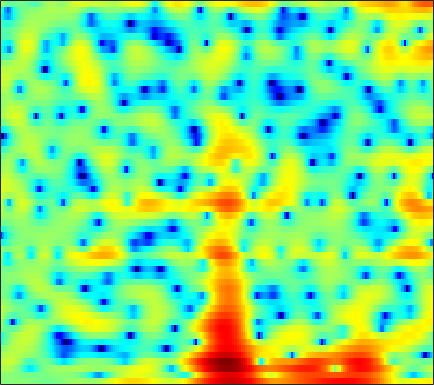

Values plotted in this chart, from the file beside it:
0.17564, 0.18486, 0.20304, 0.24793, 0.27643, 0.32769, 0.3712, 0.3794, 0.37943, 0.35558, 0.3054, 0.26158, 0.20107, 0.11819, 0.027701, -0.067398, -0.16571, -0.26456, -0.3852, -0.48291, -0.58192, -0.65416, -0.70726, -0.7026
0.61, 0.5853, 0.535, 0.4709, 0.4063, 0.304, 0.1778, 0.06778, -0.08118, -0.2273, -0.3718, -0.4701, -0.5726, -0.6484, -0.6813, -0.6858, -0.6458, -0.5938, -0.5126, -0.4012, -0.2849, -0.1931, -0.06799, 0.05123
1.684, 1.949, 2.134, 2.124, 2.002, 1.662, 1.101, 0.5287, -0.4464, -1.698, -3.203, -4.454, -6.078, -7.005, -6.868, -5.767, -4.285, -3.239, -2.04, -1.075, -0.3287, 0.09902, 0.5134, 0.8317
2.411, 2.894, 3.318, 3.517, 3.523, 3.334, 2.915, 2.457, 1.661, 0.663, -0.4914, -1.384, -2.409, -2.961, -2.984, -2.543, -1.894, -1.422, -0.9304, -0.6268, -0.5529, -0.6761, -1.064, -1.701
1.364, 1.738, 2.145, 2.452, 2.607, 2.711, 2.71, 2.638, 2.469, 2.23, 1.941, 1.702, 1.374, 1.033, 0.7689, 0.4101, 0.02585, -0.3036, -0.8309, -1.459, -2.231, -2.925, -4.023, -5.319
-0.007749, 0.4076, 0.9455, 1.446, 1.784, 2.164, 2.473, 2.631, 2.755, 2.787, 2.723, 2.609, 2.383, 2.059, 1.752, 1.25, 0.6511, 0.1245, -0.6822, -1.611, -2.686, -3.58, -4.876, -6.293
-3.966, -2.81, -1.381, -0.1568, 0.6284, 1.49, 2.173, 2.575, 2.982, 3.248, 3.373, 3.373, 3.261, 3.001, 2.716, 2.206, 1.546, 0.9364, -0.02258, -1.156, -2.458, -3.562, -5.193, -7.018
-5.376, -3.782, -2.083, -0.7937, -0.008076, 0.8596, 1.574, 2.033, 2.553, 2.96, 3.26, 3.397, 3.46, 3.377, 3.214, 2.828, 2.253, 1.69, 0.7541, -0.4332, -1.897, -3.223, -5.314, -7.872
-0.1859, -0.5356, -1.006, -1.44, -1.677, -1.735, -1.396, -0.8927, -0.006564, 0.8971, 1.712, 2.21, 2.705, 2.983, 3.066, 3.001, 2.756, 2.459, 1.893, 1.151, 0.2306, -0.5844, -1.838, -3.268
1.035, -0.275, -2.535, -5.838, -9.68, -21.74, -15.69, -9.37, -5.055, -2.487, -0.8188, 0.03758, 0.7989, 1.223, 1.372, 1.407, 1.308, 1.185, 1.004, 0.8515, 0.733, 0.6728, 0.624, 0.6313
2.346, 1.516, 0.3261, -0.8649, -1.651, -2.361, -2.576, -2.419, -1.981, -1.496, -1.113, -0.9662, -0.9915, -1.315, -1.759, -2.582, -3.615, -4.385, -5.043, -4.877, -3.892, -2.885, -1.503, -0.25
2.653, 2.243, 1.671, 1.098, 0.684, 0.2044, -0.1909, -0.4212, -0.6709, -0.8873, -1.138, -1.4, -1.899, -2.652, -3.471, -5.033, -7.426, -10.07, -14.95, -14.61, -9.2, -6.195, -3.289, -1.177
1.405, 1.158, 0.7062, 0.1423, -0.3454, -1.036, -1.709, -2.137, -2.533, -2.689, -2.63, -2.501, -2.332, -2.233, -2.253, -2.377, -2.575, -2.698, -2.697, -2.378, -1.745, -1.119, -0.2245, 0.6449
0.004419, -0.08836, -0.521, -1.329, -2.23, -3.925, -6.291, -8.531, -11.13, -10.29, -7.296, -5.266, -3.192, -1.705, -0.8804, -0.06449, 0.5193, 0.8441, 1.179, 1.442, 1.65, 1.784, 1.932, 2.046
-0.8278, -0.498, -0.4511, -0.8421, -1.426, -2.615, -4.229, -5.559, -6.76, -6.233, -4.387, -2.869, -1.107, 0.272, 1.08, 1.883, 2.418, 2.664, 2.807, 2.754, 2.527, 2.242, 1.721, 1.069
-0.8385, -0.3299, 0.08372, 0.2371, 0.2337, 0.1321, -0.004488, -0.07458, -0.04224, 0.1788, 0.5721, 0.9531, 1.476, 1.97, 2.277, 2.576, 2.705, 2.684, 2.479, 2.047, 1.348, 0.6168, -0.6975, -2.514
-0.1464, 0.003262, 0.1625, 0.2943, 0.3782, 0.4965, 0.6316, 0.7506, 0.9329, 1.142, 1.368, 1.537, 1.754, 1.933, 2.027, 2.073, 2.019, 1.891, 1.584, 1.091, 0.3835, -0.3113, -1.48, -2.952
-0.01354, -0.3852, -0.7537, -0.8952, -0.8516, -0.6267, -0.2869, -0.002004, 0.3553, 0.6601, 0.9005, 1.037, 1.189, 1.295, 1.359, 1.415, 1.422, 1.376, 1.231, 0.9671, 0.5717, 0.2008, -0.3851, -1.04
-0.9459, -2.687, -4.861, -5.639, -4.893, -3.181, -1.598, -0.6956, 0.135, 0.5786, 0.7116, 0.6559, 0.4931, 0.3689, 0.3944, 0.6273, 1.008, 1.318, 1.644, 1.792, 1.712, 1.493, 1.029, 0.4209
0.7523, -1.744, -5.662, -7.145, -5.083, -1.971, 0.1779, 1.198, 1.885, 1.867, 1.123, 0.04701, -2.256, -5.287, -6.465, -4.141, -0.9447, 0.8551, 2.468, 3.323, 3.537, 3.291, 2.407, 0.8396
0.8303, 0.2236, -0.2537, -0.3056, -0.09006, 0.4174, 0.9432, 1.236, 1.361, 1.082, 0.3013, -0.6301, -2.317, -4.072, -4.568, -3.386, -1.306, 0.08526, 1.447, 2.229, 2.458, 2.29, 1.601, 0.358
-5.928, -5.322, -4.131, -2.936, -2.129, -1.231, -0.5384, -0.1499, 0.1866, 0.328, 0.2962, 0.1875, 0.01101, -0.09486, -0.0655, 0.1432, 0.4942, 0.8046, 1.173, 1.437, 1.542, 1.509, 1.319, 1.003
-15.36, -10.9, -7.228, -4.844, -3.541, -2.231, -1.267, -0.7247, -0.1896, 0.1705, 0.404, 0.5094, 0.5948, 0.6554, 0.6974, 0.7708, 0.8624, 0.9356, 1.035, 1.119, 1.181, 1.2, 1.194, 1.16
-4.928, -4.51, -3.67, -2.754, -2.103, -1.329, -0.6887, -0.3004, 0.09884, 0.3683, 0.5203, 0.5769, 0.5828, 0.5263, 0.4596, 0.3584, 0.2755, 0.2324, 0.2241, 0.2641, 0.3487, 0.4351, 0.5711, 0.7081
-0.7632, -0.7348, -0.5859, -0.3456, -0.1288, 0.1821, 0.4737, 0.6661, 0.8507, 0.9342, 0.8842, 0.7621, 0.4768, 0.06592, -0.2972, -0.8176, -1.304, -1.575, -1.749, -1.677, -1.391, -1.083, -0.6368, -0.2006
1.529, 1.277, 0.9933, 0.8551, 0.8877, 1.076, 1.378, 1.614, 1.851, 1.931, 1.788, 1.5, 0.8436, -0.1494, -1.137, -2.782, -4.736, -6.149, -7.109, -6.365, -4.726, -3.509, -2.164, -1.158
2.58, 1.474, -0.2015, -1.499, -1.625, -0.5776, 0.9463, 1.951, 2.936, 3.452, 3.524, 3.281, 2.562, 1.339, 0.03449, -2.38, -5.902, -9.635, -13.97, -9.783, -5.722, -3.721, -1.992, -1.002
2.885, 1.008, -2.795, -8.786, -9.464, -3.675, 0.0786, 1.844, 3.311, 4.053, 4.226, 4.056, 3.475, 2.538, 1.657, 0.3355, -0.9709, -1.778, -2.407, -2.412, -1.983, -1.582, -1.163, -1.101
3.765, 3.146, 2.321, 1.729, 1.571, 1.775, 2.256, 2.61, 2.916, 2.965, 2.683, 2.256, 1.407, 0.2665, -0.7498, -2.221, -3.61, -4.414, -4.942, -4.779, -4.208, -3.732, -3.177, -2.928
4.224, 4.085, 3.865, 3.641, 3.485, 3.288, 3.085, 2.901, 2.57, 2.084, 1.396, 0.7047, -0.509, -2.14, -3.735, -6.611, -10.94, -15.93, -18.9, -12.25, -8.301, -6.41, -4.755, -3.746
3.847, 3.868, 3.796, 3.627, 3.45, 3.142, 2.741, 2.393, 1.87, 1.256, 0.56, -0.04008, -0.9962, -2.191, -3.251, -4.913, -6.702, -7.8, -8.181, -7.192, -5.655, -4.568, -3.444, -2.658
2.792, 2.937, 2.976, 2.825, 2.584, 2.108, 1.487, 0.95, 0.2128, -0.4355, -0.9215, -1.161, -1.353, -1.488, -1.602, -1.78, -1.944, -2.009, -1.959, -1.757, -1.446, -1.195, -0.8659, -0.6398
1.454, 1.853, 2.112, 2.019, 1.695, 0.8904, -0.3558, -1.617, -3.661, -5.565, -6.038, -5.166, -3.4, -1.833, -0.9345, -0.06171, 0.4993, 0.7656, 0.9812, 1.081, 1.092, 1.052, 0.9806, 0.8681
0.04179, 0.787, 1.377, 1.517, 1.327, 0.6116, -0.7478, -2.292, -5.397, -9.964, -11.18, -7.573, -3.606, -1.041, 0.2472, 1.39, 2.04, 2.265, 2.259, 1.994, 1.534, 1.11, 0.5268, 0.06512
-1.538, -0.7313, 0.06489, 0.5862, 0.8019, 0.8648, 0.6687, 0.3956, -0.01899, -0.2661, -0.1312, 0.242, 0.9965, 1.772, 2.239, 2.636, 2.709, 2.528, 1.943, 0.9034, -0.6526, -2.19, -4.729, -7.012
-4.285, -3.638, -2.705, -1.747, -1.07, -0.2526, 0.4473, 0.8737, 1.357, 1.764, 2.149, 2.417, 2.718, 2.927, 3.006, 2.946, 2.643, 2.225, 1.374, 0.09368, -1.752, -3.618, -6.906, -10.57
-10.13, -9.716, -8.139, -6.006, -4.419, -2.579, -1.074, -0.1489, 0.8368, 1.582, 2.121, 2.419, 2.672, 2.777, 2.761, 2.604, 2.294, 1.954, 1.35, 0.5951, -0.2847, -0.9788, -1.823, -2.38
-21.05, -27.1, -14.78, -9.054, -6.261, -3.55, -1.605, -0.4919, 0.6253, 1.409, 1.912, 2.135, 2.281, 2.278, 2.188, 1.994, 1.74, 1.52, 1.192, 0.8356, 0.4743, 0.2084, -0.109, -0.3453
-7.1, -6.678, -5.459, -3.802, -2.524, -0.9818, 0.2806, 1.014, 1.715, 2.116, 2.256, 2.196, 1.94, 1.54, 1.202, 0.7738, 0.4434, 0.2903, 0.2063, 0.1855, 0.1617, 0.1125, -0.01785, -0.2226
-1.137, -0.5715, 0.2341, 1.069, 1.678, 2.393, 2.954, 3.232, 3.382, 3.245, 2.796, 2.241, 1.167, -0.261, -1.482, -3.04, -3.874, -3.729, -2.854, -1.863, -1.16, -0.8752, -0.8534, -1.236
1.037, 1.714, 2.51, 3.172, 3.575, 3.972, 4.181, 4.201, 4.02, 3.559, 2.746, 1.862, 0.1904, -2.292, -5.04, -11.22, -23.67, -12.96, -6.875, -3.936, -2.42, -1.908, -1.899, -2.605
0.5929, 1.369, 2.18, 2.771, 3.076, 3.32, 3.379, 3.313, 3.071, 2.652, 2.034, 1.423, 0.4162, -0.8146, -1.798, -2.982, -3.591, -3.517, -2.924, -2.213, -1.712, -1.578, -1.761, -2.383
-0.002739, 0.6813, 1.321, 1.688, 1.81, 1.801, 1.657, 1.491, 1.238, 0.9884, 0.7685, 0.6066, 0.3872, 0.1672, 0.001676, -0.1824, -0.2803, -0.2917, -0.2566, -0.2236, -0.2595, -0.355, -0.61, -1.032
0.6282, 1.017, 1.25, 1.144, 0.8546, 0.2135, -0.6278, -1.283, -1.941, -2.104, -1.736, -1.246, -0.5443, 0.08154, 0.4491, 0.8206, 1.057, 1.161, 1.214, 1.178, 1.047, 0.8876, 0.5904, 0.2149
2.301, 2.422, 2.253, 1.656, 0.8689, -0.7444, -3.287, -6.092, -11.55, -12.23, -6.898, -4.108, -1.616, -0.02817, 0.7789, 1.482, 1.869, 2.003, 2.033, 1.938, 1.748, 1.542, 1.192, 0.7533
3.531, 3.577, 3.355, 2.786, 2.098, 0.7976, -0.9631, -2.531, -4.372, -4.64, -3.213, -1.884, -0.3956, 0.6237, 1.106, 1.409, 1.413, 1.27, 0.951, 0.5703, 0.2167, -0.008726, -0.2751, -0.6102
3.339, 3.437, 3.41, 3.199, 2.938, 2.464, 1.926, 1.53, 1.119, 0.9193, 0.9064, 0.9719, 1.01, 0.8958, 0.6483, 0.0547, -0.8695, -1.772, -3.184, -4.581, -5.464, -5.517, -4.978, -4.249
2.31, 2.468, 2.617, 2.696, 2.719, 2.709, 2.66, 2.618, 2.535, 2.416, 2.235, 2.025, 1.609, 0.9645, 0.2768, -0.9726, -2.75, -4.554, -7.958, -13.67, -30.79, -18.57, -11.13, -7.565
0.327, 0.5257, 0.7849, 1.063, 1.293, 1.649, 2.021, 2.291, 2.584, 2.752, 2.757, 2.616, 2.233, 1.561, 0.8575, -0.3613, -1.927, -3.3, -5.306, -7.232, -8.399, -8.369, -7.403, -5.949
-2.799, -2.629, -2.525, -2.304, -1.916, -1.014, 0.1736, 1.066, 2.117, 2.898, 3.363, 3.487, 3.352, 2.867, 2.294, 1.241, -0.06928, -1.18, -2.721, -4.098, -5.075, -5.385, -5.232, -4.544
-5.506, -5.844, -7.655, -11.19, -12.35, -7.49, -2.886, -0.4415, 1.896, 3.465, 4.426, 4.821, 4.926, 4.618, 4.099, 3.03, 1.498, 0.005214, -2.518, -5.702, -9.076, -10.28, -8.63, -6.303
-4.264, -4.602, -5.616, -6.752, -6.663, -4.58, -1.755, 0.1296, 2.153, 3.605, 4.571, 4.999, 5.211, 5.011, 4.587, 3.648, 2.213, 0.7734, -1.743, -5.125, -9.029, -10.49, -8.762, -6.61
-2.367, -2.417, -2.398, -2.203, -1.853, -1.111, -0.1347, 0.6651, 1.685, 2.564, 3.235, 3.571, 3.8, 3.735, 3.512, 2.968, 2.164, 1.405, 0.2356, -0.9844, -2.057, -2.684, -3.226, -3.621
-2.113, -2.21, -2.232, -2.067, -1.817, -1.318, -0.6827, -0.1477, 0.5604, 1.226, 1.779, 2.107, 2.389, 2.507, 2.482, 2.304, 1.984, 1.664, 1.167, 0.6218, 0.07746, -0.3102, -0.8032, -1.281
-3.219, -3.674, -4.111, -4.187, -3.97, -3.351, -2.498, -1.813, -0.9138, -0.1167, 0.5502, 0.9555, 1.363, 1.646, 1.767, 1.834, 1.799, 1.726, 1.578, 1.385, 1.153, 0.9757, 0.7195, 0.4485
-5.116, -6.842, -9.319, -10.65, -9.804, -7.439, -5.153, -3.762, -2.279, -1.163, -0.3242, 0.1498, 0.6415, 0.9779, 1.165, 1.346, 1.473, 1.545, 1.613, 1.663, 1.685, 1.674, 1.633, 1.559
-3.85, -6.209, -10.44, -13.79, -11.72, -7.798, -5.049, -3.588, -2.202, -1.252, -0.6207, -0.2923, -0.004899, 0.1575, 0.2528, 0.3696, 0.5409, 0.7059, 0.981, 1.291, 1.6, 1.788, 1.97, 2.059
1.775, 0.7703, -0.4531, -1.284, -1.536, -1.486, -1.228, -1.004, -0.7882, -0.7076, -0.7741, -0.9087, -1.23, -1.608, -1.922, -2.243, -2.271, -1.99, -1.226, -0.2443, 0.7037, 1.301, 1.825, 2.009
